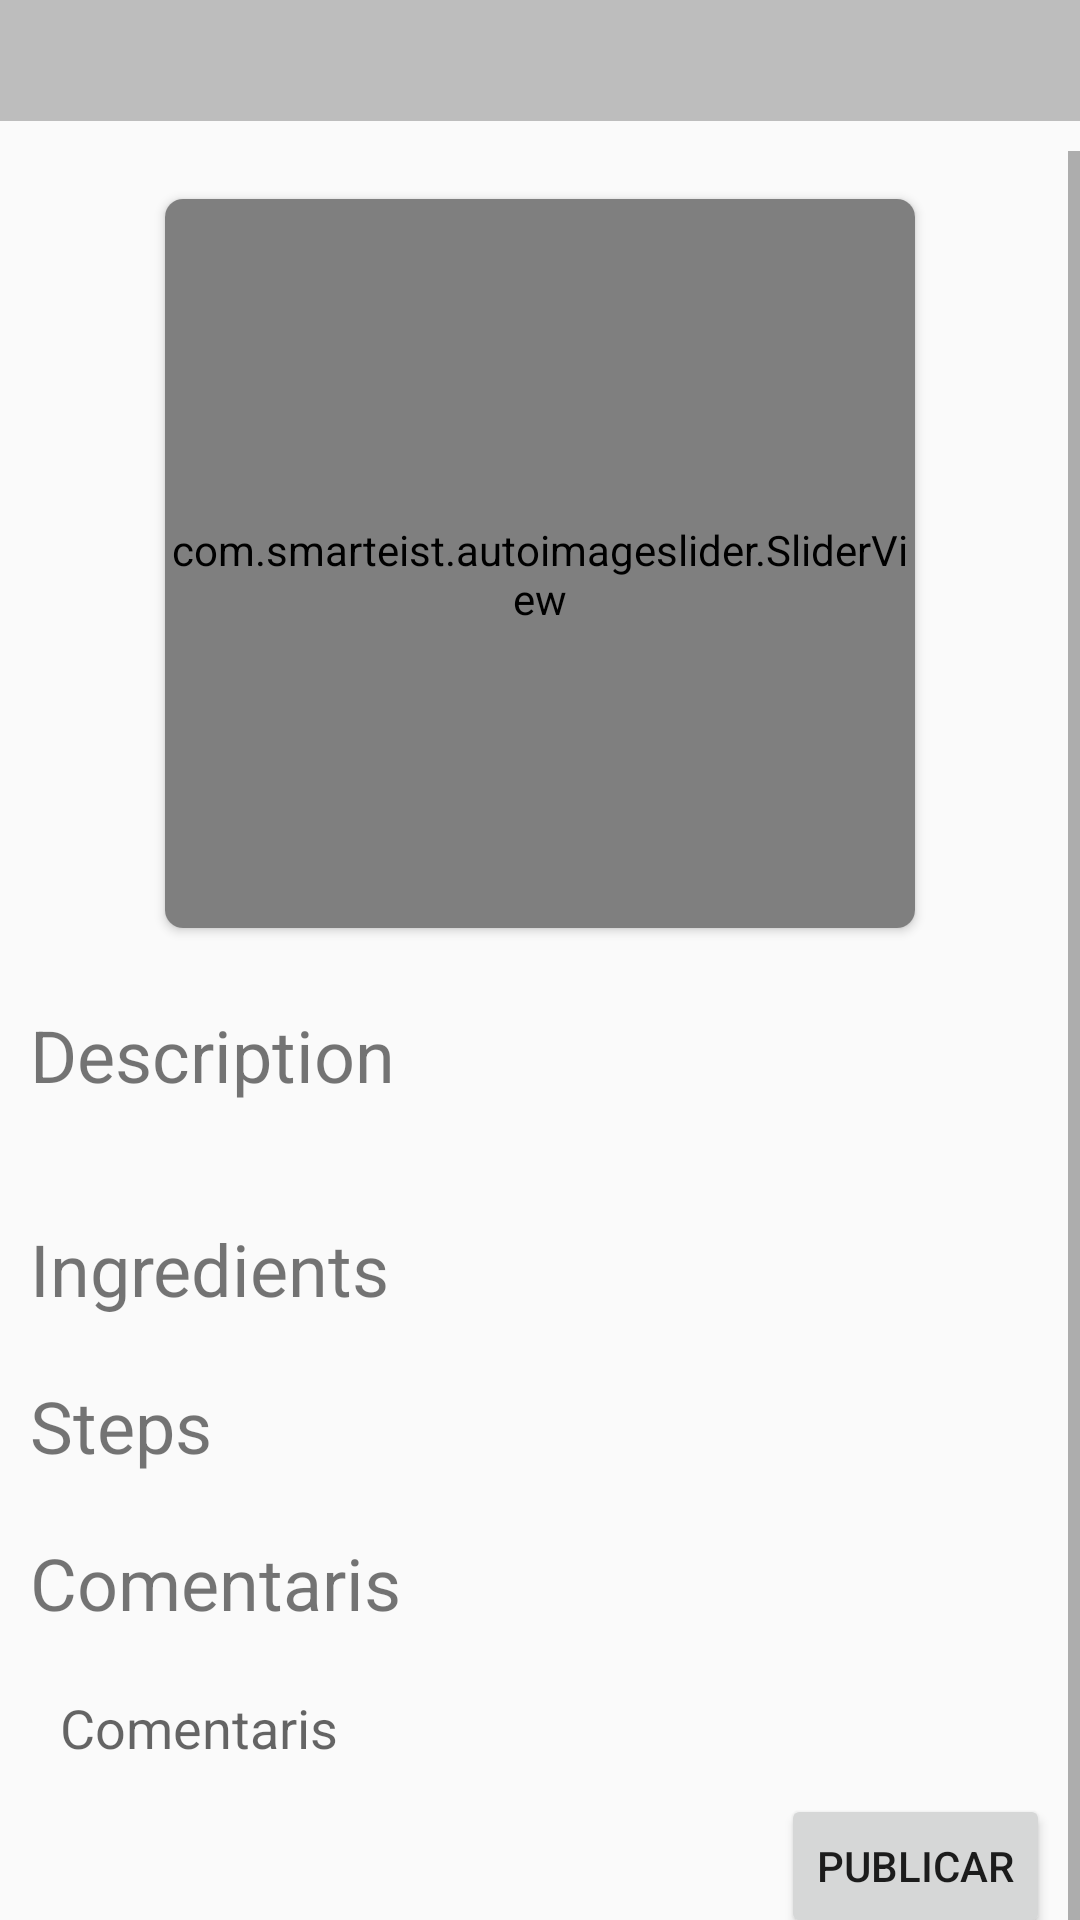

Produce the Android XML layout that renders to this screen, including the resource entries it uses.
<!-- AndroidManifest.xml: application theme Theme.FOODTIP -->
<!-- res/layout/recepta_view.xml -->
<?xml version="1.0" encoding="utf-8"?>
<androidx.constraintlayout.widget.ConstraintLayout xmlns:android="http://schemas.android.com/apk/res/android"

    xmlns:tools="http://schemas.android.com/tools"
    android:layout_width="match_parent"
    android:layout_height="match_parent"
    xmlns:app="http://schemas.android.com/apk/res-auto"
    android:id="@+id/ui.recepta">
    <TextView
        android:id="@+id/recepta_title"
        android:layout_width="match_parent"
        android:layout_height="wrap_content"
        app:layout_constraintTop_toTopOf="parent"
        android:background="@color/colorSecondaryLight"
        android:textSize="30sp"/>


    <ScrollView
        android:layout_width="match_parent"
        android:layout_height="wrap_content"
        app:layout_constraintTop_toBottomOf="@+id/recepta_title"
        android:layout_marginTop="10dp"
        android:orientation="vertical">
        <androidx.constraintlayout.widget.ConstraintLayout
            android:layout_width="match_parent"
            android:layout_height="wrap_content">
            <RelativeLayout
                android:layout_width="match_parent"
                android:layout_height="275dp"
                android:id="@+id/recepta_view_rela"
                android:paddingLeft="16dp"
                android:paddingRight="16dp"
                app:layout_constraintTop_toTopOf="parent"
                app:layout_constraintLeft_toLeftOf="parent">

                <androidx.cardview.widget.CardView
                    android:id="@+id/card_view"
                    android:layout_width="wrap_content"
                    android:layout_height="wrap_content"
                    android:layout_marginStart="16dp"
                    android:layout_marginTop="16dp"
                    android:layout_marginEnd="16dp"
                    android:layout_marginBottom="16dp"
                    android:layout_centerInParent="true"
                    app:cardCornerRadius="6dp">

                    <com.smarteist.autoimageslider.SliderView
                        android:id="@+id/imageSlider"
                        android:layout_width="250dp"
                        android:layout_height="250dp"
                        app:sliderAnimationDuration="600"
                        app:sliderAutoCycleDirection="back_and_forth"
                        app:sliderAutoCycleEnabled="true"
                        app:sliderIndicatorAnimationDuration="600"
                        app:sliderIndicatorGravity="center_horizontal|bottom"
                        app:sliderIndicatorMargin="15dp"
                        app:sliderIndicatorOrientation="horizontal"
                        app:sliderIndicatorPadding="3dp"
                        app:sliderIndicatorRadius="2dp"
                        app:sliderIndicatorSelectedColor="#5A5A5A"
                        app:sliderIndicatorUnselectedColor="#FFF"
                        app:sliderScrollTimeInSec="3"
                        app:sliderStartAutoCycle="true" />
                </androidx.cardview.widget.CardView>
            </RelativeLayout>
            <TextView
                android:id="@+id/recepta_view_des_title"
                android:layout_width="wrap_content"
                android:layout_height="wrap_content"
                android:text="Description"
                android:textSize="24dp"
                app:layout_constraintLeft_toLeftOf="parent"
                app:layout_constraintTop_toBottomOf="@+id/recepta_view_rela"
                android:layout_margin="10dp"
                android:layout_marginLeft="10dp"
                android:layout_marginRight="10dp"/>
            <TextView
                android:id="@+id/recepta_view_descrip"
                android:layout_width="match_parent"
                android:layout_height="wrap_content"
                app:layout_constraintTop_toBottomOf="@+id/recepta_view_des_title"
                app:layout_constraintLeft_toLeftOf="parent"
                android:layout_margin="10dp"/>
            <TextView
                android:id="@+id/new_cusine_ing"
                android:layout_width="wrap_content"
                android:layout_height="wrap_content"
                android:text="Ingredients"
                android:textSize="24dp"
                app:layout_constraintTop_toBottomOf="@+id/recepta_view_descrip"
                app:layout_constraintLeft_toLeftOf="parent"
                android:layout_marginTop="10dp"
                android:layout_marginLeft="10dp"/>
            <androidx.recyclerview.widget.RecyclerView
                android:id="@+id/recepta_view_recycle_ingredient"
                android:layout_width="match_parent"
                android:layout_height="wrap_content"
                app:layout_constraintTop_toBottomOf="@id/new_cusine_ing"
                android:layout_marginLeft="10dp"
                android:layout_marginTop="10dp"
                android:layout_marginRight="10dp" />
            <TextView
            android:id="@+id/recepta_view_steps_title"
            android:layout_width="wrap_content"
            android:layout_height="wrap_content"
            android:text="Steps"
            android:textSize="24dp"
            app:layout_constraintTop_toBottomOf="@+id/recepta_view_recycle_ingredient"
            app:layout_constraintLeft_toLeftOf="parent"
            android:layout_marginTop="10dp"
            android:layout_marginLeft="10dp"/>

            <androidx.recyclerview.widget.RecyclerView
                android:id="@+id/recepta_view_recycle_steps"
                android:layout_width="match_parent"
                android:layout_height="wrap_content"
                app:layout_constraintTop_toBottomOf="@id/recepta_view_steps_title"
                android:layout_marginLeft="10dp"
                android:layout_marginTop="10dp"
                android:layout_marginRight="10dp" />
            <TextView
                android:id="@+id/recepta_view_comentaris_title"
                android:layout_width="wrap_content"
                android:layout_height="wrap_content"
                android:text="Comentaris"
                android:textSize="24dp"
                app:layout_constraintTop_toBottomOf="@+id/recepta_view_recycle_steps"
                app:layout_constraintLeft_toLeftOf="parent"
                android:layout_marginTop="10dp"
                android:layout_marginLeft="10dp"/>

            <RelativeLayout
                android:id="@+id/comentaris_layout"
                android:layout_width="wrap_content"
                android:layout_height="wrap_content"
                android:layout_margin="10dp"
                app:layout_constraintTop_toBottomOf="@id/recepta_view_comentaris_title"
                tools:ignore="MissingConstraints">

                <EditText
                    android:id="@+id/comentaris_input"
                    android:layout_width="match_parent"
                    android:layout_height="wrap_content"
                    android:layout_marginRight="10dp"
                    android:layout_marginLeft="10dp"
                    android:background="@drawable/layout_bg"
                    android:padding="10dp"
                    android:hint="Comentaris"/>
                <Button
                    android:id="@+id/comentaris_publicar"
                    android:layout_width="wrap_content"
                    android:layout_height="wrap_content"
                    android:text="Publicar"
                    android:layout_alignParentRight="true"
                    android:layout_marginRight="10dp"
                    android:layout_below="@id/comentaris_input"/>
            </RelativeLayout>

            <androidx.recyclerview.widget.RecyclerView
                android:id="@+id/recepta_view_recycle_comentaris"
                android:layout_width="match_parent"
                android:layout_height="wrap_content"
                app:layout_constraintTop_toBottomOf="@id/comentaris_layout"
                android:layout_marginLeft="10dp"
                android:layout_marginTop="10dp"
                android:layout_marginRight="10dp" />
            <TextView
                android:layout_width="wrap_content"
                android:layout_height="wrap_content"
                android:text="end"
                android:textSize="40sp"
                app:layout_constraintTop_toBottomOf="@id/recepta_view_recycle_comentaris"
                tools:ignore="MissingConstraints"
                tools:layout_editor_absoluteX="0dp" />

        </androidx.constraintlayout.widget.ConstraintLayout>
    </ScrollView>
    
</androidx.constraintlayout.widget.ConstraintLayout>
<!-- resources referenced by this layout -->
<resources>
  <color name="colorSecondaryLight">#bdbdbd</color>
  <style name="Theme.FOODTIP" parent="Theme.MaterialComponents.DayNight.DarkActionBar.Bridge">
          
          <item name="colorPrimary">@color/purple_500</item>
          <item name="colorPrimaryVariant">@color/purple_700</item>
          <item name="colorOnPrimary">@color/white</item>
          
          <item name="colorSecondary">@color/teal_200</item>
          <item name="colorSecondaryVariant">@color/teal_700</item>
          <item name="colorOnSecondary">@color/black</item>
          
          <item name="android:statusBarColor" tools:targetApi="l">?attr/colorPrimaryVariant</item>
          
      </style>
  <color name="purple_500">#FF6200EE</color>
  <color name="purple_700">#FF3700B3</color>
  <color name="white">#FFFFFFFF</color>
  <color name="teal_200">#FF03DAC5</color>
  <color name="teal_700">#FF018786</color>
  <color name="black">#FF000000</color>
</resources>
